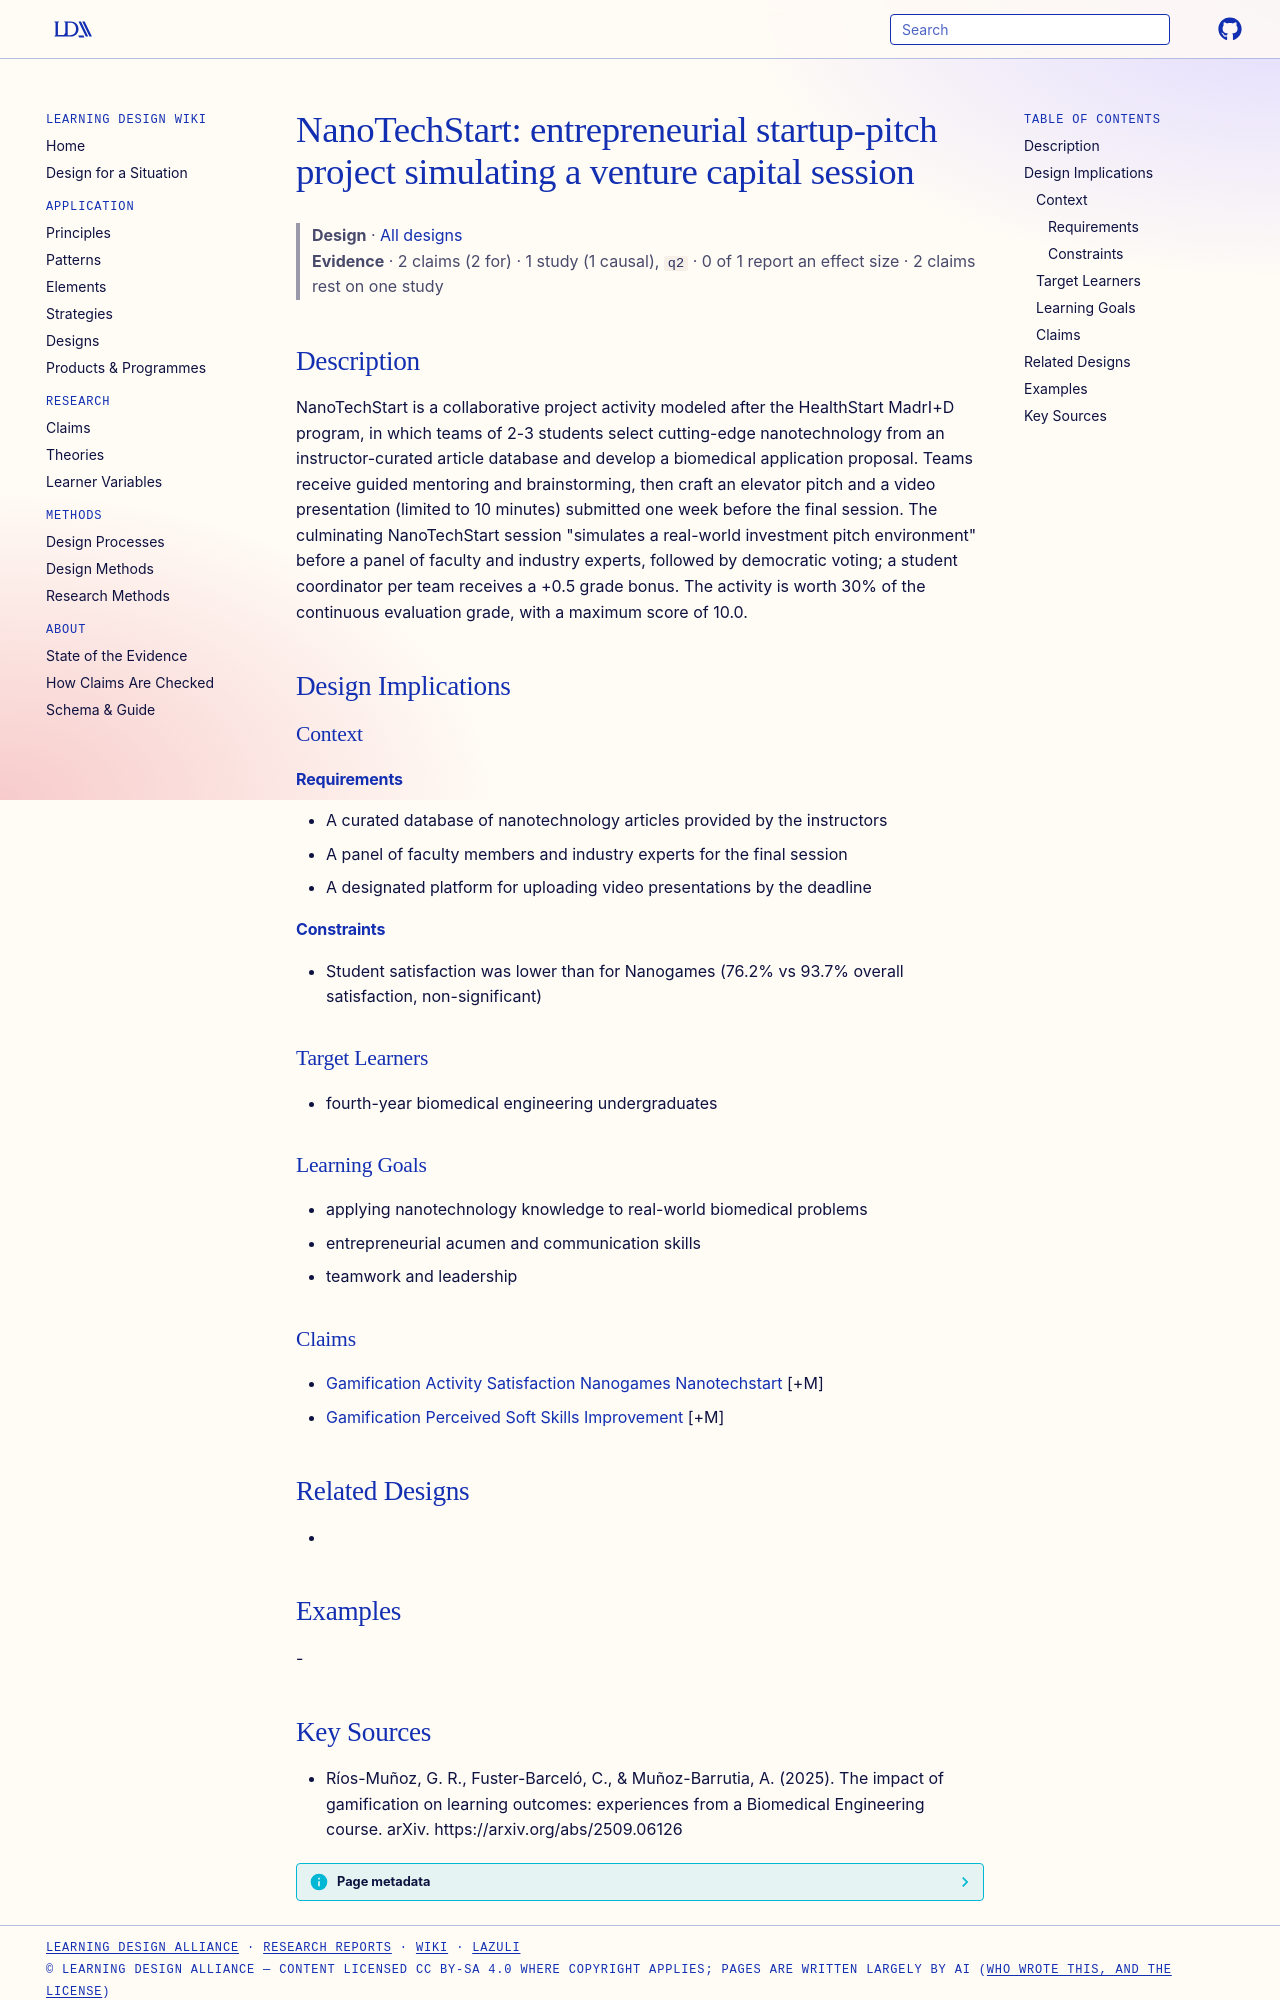

repository: Learning-Design-Alliance/learning-wiki · page: designs/nanotechstart-entrepreneurial-pitch-project/index.html · generator: mkdocs

---
type: design
id: nanotechstart-entrepreneurial-pitch-project
title: "NanoTechStart: entrepreneurial startup-pitch project simulating a venture capital session"
description: NanoTechStart is a collaborative project activity modeled after the HealthStart MadrI+D program, in which teams of 2-3 students select cutting-edge nanotechnology from an instructor-curated article database and develo...
status: review
generated:
  by: "process:settle-candidates"
  at: 2026-11-21
sources:
  - id: ríos-muñoz-2025
    resource: "https://arxiv.org/abs/2509.06126"
    title: "Ríos-Muñoz, G. R., Fuster-Barceló, C., & Muñoz-Barrutia, A. (2025). The impact of gamification on learning outcomes: experiences from a Biomedical Engineering course. arXiv. https://arxiv.org/abs/2509.06126"
    author: "Ríos-Muñoz, G. R., Fuster-Barceló, C., & Muñoz-Barrutia, A"
---

# NanoTechStart: entrepreneurial startup-pitch project simulating a venture capital session

> **Design** · [All designs](index.md)
> **Evidence** · 2 claims (2 for) · 1 study (1 causal), `q2` · 0 of 1 report an effect size · 2 claims rest on one study

## Description
NanoTechStart is a collaborative project activity modeled after the HealthStart MadrI+D program, in which teams of 2-3 students select cutting-edge nanotechnology from an instructor-curated article database and develop a biomedical application proposal. Teams receive guided mentoring and brainstorming, then craft an elevator pitch and a video presentation (limited to 10 minutes) submitted one week before the final session. The culminating NanoTechStart session "simulates a real-world investment pitch environment" before a panel of faculty and industry experts, followed by democratic voting; a student coordinator per team receives a +0.5 grade bonus. The activity is worth 30% of the continuous evaluation grade, with a maximum score of 10.0.

## Design Implications

### Context
#### Requirements
- A curated database of nanotechnology articles provided by the instructors
- A panel of faculty members and industry experts for the final session
- A designated platform for uploading video presentations by the deadline
#### Constraints
- Student satisfaction was lower than for Nanogames (76.2% vs 93.7% overall satisfaction, non-significant)

### Target Learners
- fourth-year biomedical engineering undergraduates

### Learning Goals
- applying nanotechnology knowledge to real-world biomedical problems
- entrepreneurial acumen and communication skills
- teamwork and leadership

### Claims
- [Gamification Activity Satisfaction Nanogames Nanotechstart](../claims/gamification-activity-satisfaction-nanogames-nanotechstart.md) [+M]
- [Gamification Perceived Soft Skills Improvement](../claims/gamification-perceived-soft-skills-improvement.md) [+M]

## Related Designs
- 

## Examples
-
